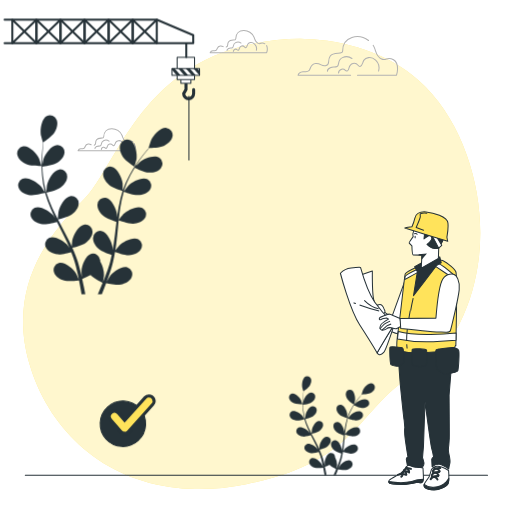
t = 0.00 s
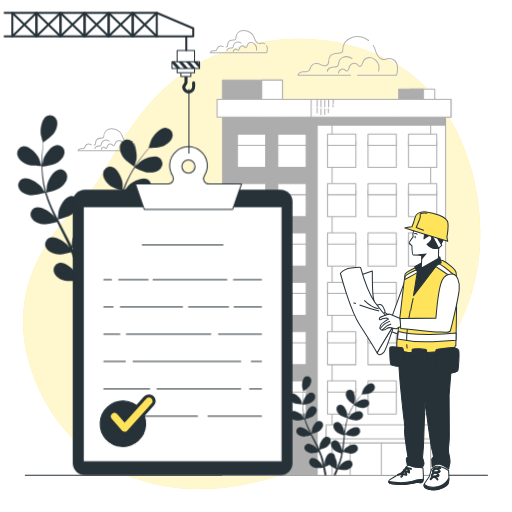
t = 1.00 s
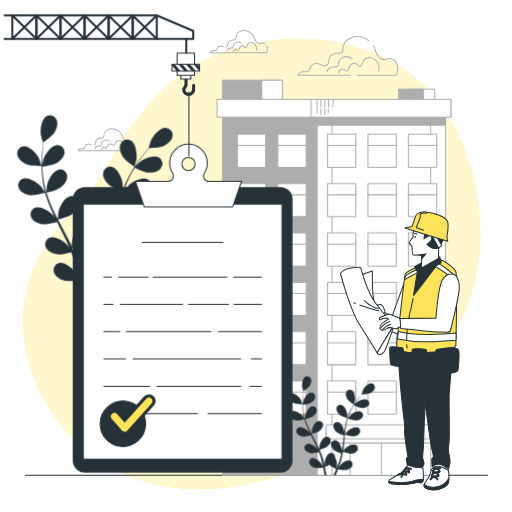
t = 1.19 s
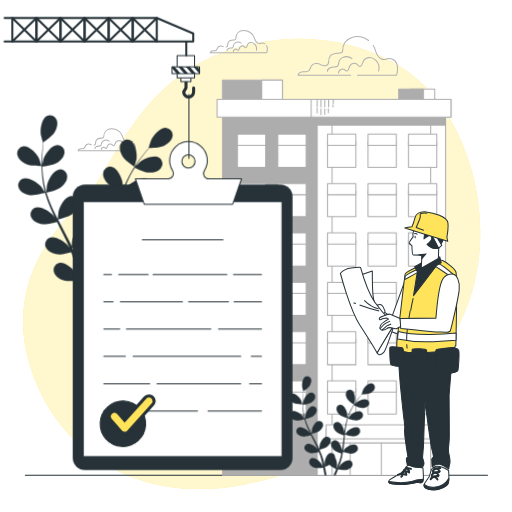
t = 1.38 s
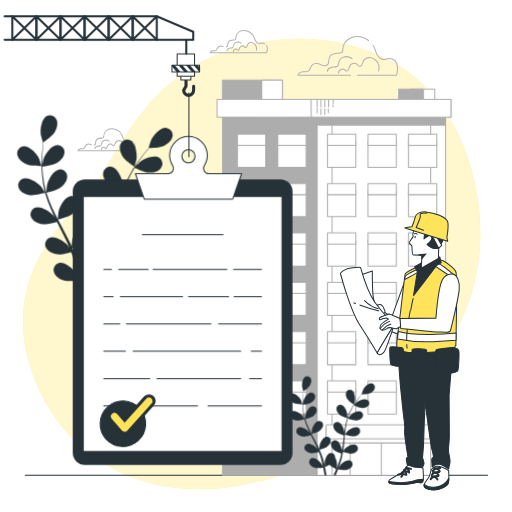
t = 1.75 s
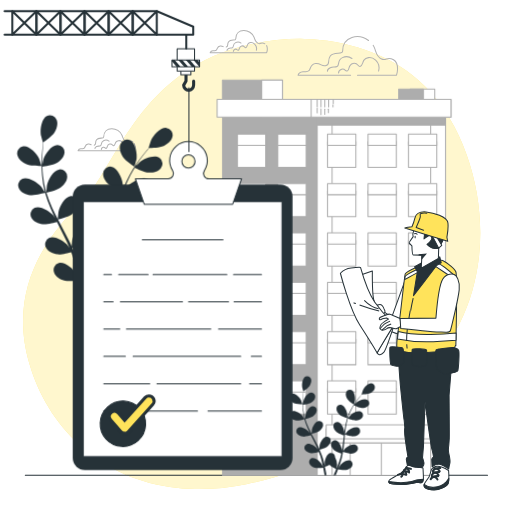
t = 2.13 s

The animated SVG that drew these frames (rendered in a browser with its animation timeline set to each time). Animation: 3 CSS @keyframes rules; one cycle of 2.50 s, repeats indefinitely.

<svg class="animated" id="freepik_stories-building-permit" xmlns="http://www.w3.org/2000/svg" viewBox="0 0 500 500" version="1.1" xmlns:xlink="http://www.w3.org/1999/xlink" xmlns:svgjs="http://svgjs.com/svgjs"><style>svg#freepik_stories-building-permit:not(.animated) .animable {
  opacity: 0;
}

svg#freepik_stories-building-permit.animated #freepik--Building--inject-29 {
  animation: 1s cubic-bezier(.36, -.01, .5, 1.38) forwards slideRight;
}

svg#freepik_stories-building-permit.animated #freepik--Clipboard--inject-29 {
  animation: 1s cubic-bezier(.36, -.01, .5, 1.38) forwards slideDown, 1.5s linear 1s infinite floating;
}

svg#freepik_stories-building-permit.animated #freepik--Crane--inject-29 {
  animation: 1.5s linear infinite floating;
}

@keyframes slideRight {
  0% {
    opacity: 0;
    transform: translateX(30px);
  }

  100% {
    opacity: 1;
    transform: translateX(0);
  }
}

@keyframes slideDown {
  0% {
    opacity: 0;
    transform: translateY(-30px);
  }

  100% {
    opacity: 1;
    transform: translateY(0);
  }
}

@keyframes floating {
  0% {
    opacity: 1;
    transform: translateY(0);
  }

  50% {
    transform: translateY(-10px);
  }

  100% {
    opacity: 1;
    transform: translateY(0);
  }
}

</style><g id="freepik--background-simple--inject-29" class="animable" style="transform-origin: 245.758px 257.766px"><path d="M467.6,251.91c-4.93,41.8-24,90.41-62.14,112.73-57.59,33.75-52.77,85.64-165.19,108.2a231.26,231.26,0,0,1-49.84,4.71,194.66,194.66,0,0,1-24.47-2C94.51,465.12,46.43,415.46,28.79,355.5,5.58,276.66,51.93,225,82.65,193.94s53.23-128,163.57-151A223.75,223.75,0,0,1,297.45,38c39.26,1,82.08,13.86,111.71,40.76q3.33,3,6.5,6.28C456.84,127.33,474.34,194.92,467.6,251.91Z" style="fill: #ffe35b; transform-origin: 245.758px 257.766px" id="ela221cubwkut" class="animable"></path><g id="elglmt97mi38v"><path d="M467.6,251.91c-4.93,41.8-24,90.41-62.14,112.73-57.59,33.75-52.77,85.64-165.19,108.2a231.26,231.26,0,0,1-49.84,4.71,194.66,194.66,0,0,1-24.47-2C94.51,465.12,46.43,415.46,28.79,355.5,5.58,276.66,51.93,225,82.65,193.94s53.23-128,163.57-151A223.75,223.75,0,0,1,297.45,38c39.26,1,82.08,13.86,111.71,40.76q3.33,3,6.5,6.28C456.84,127.33,474.34,194.92,467.6,251.91Z" style="fill: #fff; opacity: .7; transform-origin: 245.758px 257.766px" class="animable" id="elegtlef488f"></path></g></g><g id="freepik--Floor--inject-29" class="animable" style="transform-origin: 250.41px 464.1px"><line x1="24.72" y1="464.1" x2="476.1" y2="464.1" style="fill: none; stroke: #263238; stroke-linecap: round; stroke-linejoin: round; transform-origin: 250.41px 464.1px" id="el86dybnozua6" class="animable"></line></g><g id="freepik--Clouds--inject-29" class="animable" style="transform-origin: 232.235px 88.5335px"><path d="M349.13,73.4h38.1s3.65-11-2.93-15-6.58,1.46-11.7-.74c-4.22-1.81-5-5.25-6.2-8.89-.13-.42-.27-.84-.42-1.25a16.59,16.59,0,0,0-1.58-3.25" style="fill: none; stroke: #b2b2b2; stroke-linecap: round; stroke-linejoin: round; transform-origin: 368.685px 58.835px" id="elzz95g7reqdc" class="animable"></path><path d="M359.92,39.54c-9.54-7-25.33-4.37-25.33,10.47,0,3.65-8.78,0-12.07,4.75s.37,7.68-4,9.14-4.75-2.19-10.24-1.83-4.75,5.48-6.58,6.95-1.82.73-5.84,1.09-4.76,3.29-4.76,3.29h51.3" style="fill: none; stroke: #b2b2b2; stroke-linecap: round; stroke-linejoin: round; transform-origin: 325.51px 54.6197px" id="elvdin2hqm8ar" class="animable"></path><path d="M369.73,69.4a10.74,10.74,0,0,0-2.9-10.68c-4.89-4.52-10-2-11.41,0s-1.45,5.8-3.8,6.16-1.81-4-6.88-2.9-3.08,6.16-5.43,7.24-2.35-2.89-5.61-1.63-3.08,3.62-3.08,3.62" style="fill: none; stroke: #b2b2b2; stroke-linecap: round; stroke-linejoin: round; transform-origin: 350.378px 63.6998px" id="elyx2inwkczu" class="animable"></path><path d="M343.72,57.1a9.17,9.17,0,0,0-9.27-.8c-5.24,2.42-2.82,7.46-5.24,8.67s-3.63-.21-6.65,1.21-2.83,3.42-2.83,3.42" style="fill: none; stroke: #b2b2b2; stroke-linecap: round; stroke-linejoin: round; transform-origin: 331.724px 62.5015px" id="elypuxinz225l" class="animable"></path><path d="M89,141.32a5.14,5.14,0,0,0-2.91-.62c-3.15.21-2.73,3.15-3.78,4s-1,.42-3.35.63a2.86,2.86,0,0,0-2.73,1.88h55.17s1.36-4.07-.08-6.87" style="fill: none; stroke: #b2b2b2; stroke-linecap: round; stroke-linejoin: round; transform-origin: 104.106px 143.775px" id="el17fnht6h43f" class="animable"></path><path d="M129.74,138.6c-3.77-2.3-3.77.84-6.71-.42-2.43-1-2.88-3-3.56-5.1l-.24-.72c-3.19-8.86-18-9.47-18,1.42,0,2.1-5,0-6.92,2.73s.21,4.4-2.31,5.24" style="fill: none; stroke: #b2b2b2; stroke-linecap: round; stroke-linejoin: round; transform-origin: 110.87px 133.705px" id="elm2jcvie4v8o" class="animable"></path><path d="M121.38,144.91a6.17,6.17,0,0,0-1.66-6.13c-2.81-2.6-5.72-1.14-6.55,0s-.83,3.32-2.18,3.53-1-2.28-3.95-1.66-1.76,3.53-3.12,4.16-1.35-1.67-3.22-.94S98.94,146,98.94,146" style="fill: none; stroke: #b2b2b2; stroke-linecap: round; stroke-linejoin: round; transform-origin: 110.276px 141.664px" id="elfl5b8ombj0l" class="animable"></path><path d="M106.46,137.85a5.26,5.26,0,0,0-5.32-.46c-3,1.39-1.62,4.28-3,5s-2.08-.11-3.82.7-1.62,2-1.62,2" style="fill: none; stroke: #b2b2b2; stroke-linecap: round; stroke-linejoin: round; transform-origin: 99.5791px 140.983px" id="elberlctw6umr" class="animable"></path><path d="M218,45.52a5.08,5.08,0,0,0-2.9-.62c-3.15.21-2.73,3.15-3.78,4s-1.05.42-3.36.62a2.86,2.86,0,0,0-2.72,1.89h55.17s1.36-4.07-.08-6.87" style="fill: none; stroke: #b2b2b2; stroke-linecap: round; stroke-linejoin: round; transform-origin: 233.116px 47.975px" id="elg5anr9h3vuf" class="animable"></path><path d="M258.69,42.8c-3.77-2.31-3.77.84-6.71-.42-2.43-1-2.88-3-3.56-5.1l-.24-.72c-3.19-8.86-18-9.48-18,1.42,0,2.09-5,0-6.92,2.72s.21,4.41-2.31,5.25" style="fill: none; stroke: #b2b2b2; stroke-linecap: round; stroke-linejoin: round; transform-origin: 239.82px 37.9035px" id="elmvjlarjd77m" class="animable"></path><path d="M250.33,49.11A6.16,6.16,0,0,0,248.66,43c-2.8-2.6-5.71-1.15-6.54,0s-.83,3.32-2.18,3.53-1-2.29-3.95-1.66-1.77,3.53-3.12,4.15-1.35-1.66-3.22-.93-1.77,2.08-1.77,2.08" style="fill: none; stroke: #b2b2b2; stroke-linecap: round; stroke-linejoin: round; transform-origin: 239.219px 45.8573px" id="elyeo511609dj" class="animable"></path><path d="M235.4,42.05a5.26,5.26,0,0,0-5.32-.46c-3,1.38-1.62,4.28-3,5s-2.09-.12-3.82.69-1.62,2-1.62,2" style="fill: none; stroke: #b2b2b2; stroke-linecap: round; stroke-linejoin: round; transform-origin: 228.519px 45.1776px" id="elblmbumrdij" class="animable"></path></g><g id="freepik--Building--inject-29" class="animable" style="transform-origin: 326.2px 271.16px"><rect x="217.3" y="97.09" width="217.79" height="367.01" style="fill: #adadad; stroke: #adadad; stroke-linecap: round; stroke-linejoin: round; transform-origin: 326.195px 280.595px" id="elkwe8fqdik8r" class="animable"></rect><rect x="309.69" y="97.09" width="125.4" height="367.01" style="fill: #fff; stroke: #adadad; stroke-linecap: round; stroke-linejoin: round; transform-origin: 372.39px 280.595px" id="el2ojk34zykrh" class="animable"></rect><rect x="324.24" y="97.09" width="96.29" height="367.01" style="fill: #fff; stroke: #adadad; stroke-linecap: round; stroke-linejoin: round; transform-origin: 372.385px 280.595px" id="el4uxxg3otz89" class="animable"></rect><rect x="309.69" y="97.09" width="125.4" height="25.14" style="fill: #adadad; stroke: #adadad; stroke-linecap: round; stroke-linejoin: round; transform-origin: 372.39px 109.66px" id="eljx3wrjjbbc" class="animable"></rect><rect x="341.93" y="419" width="60.92" height="45.11" style="fill: #fff; stroke: #adadad; stroke-linecap: round; stroke-linejoin: round; transform-origin: 372.39px 441.555px" id="el45aa5k10wdm" class="animable"></rect><rect x="372.39" y="419" width="30.46" height="45.11" style="fill: #fff; stroke: #adadad; stroke-linecap: round; stroke-linejoin: round; transform-origin: 387.62px 441.555px" id="elaqbjgumzye5" class="animable"></rect><rect x="231.77" y="138.27" width="27.65" height="25.11" style="fill: #fff; stroke: #adadad; stroke-linecap: round; stroke-linejoin: round; transform-origin: 245.595px 150.825px" id="elmm6dht5vgp" class="animable"></rect><rect x="231.77" y="131.04" width="27.65" height="10.92" style="fill: #fff; stroke: #adadad; stroke-linecap: round; stroke-linejoin: round; transform-origin: 245.595px 136.5px" id="els9dacg2x9x" class="animable"></rect><rect x="271.29" y="138.27" width="27.65" height="25.11" style="fill: #fff; stroke: #adadad; stroke-linecap: round; stroke-linejoin: round; transform-origin: 285.115px 150.825px" id="elqx9k65w2m1o" class="animable"></rect><rect x="271.29" y="131.04" width="27.65" height="10.92" style="fill: #fff; stroke: #adadad; stroke-linecap: round; stroke-linejoin: round; transform-origin: 285.115px 136.5px" id="elt6fw7db4kza" class="animable"></rect><rect x="231.77" y="186.47" width="27.65" height="25.11" style="fill: #fff; stroke: #adadad; stroke-linecap: round; stroke-linejoin: round; transform-origin: 245.595px 199.025px" id="elhj7b99m5l9r" class="animable"></rect><rect x="231.77" y="179.24" width="27.65" height="10.92" style="fill: #fff; stroke: #adadad; stroke-linecap: round; stroke-linejoin: round; transform-origin: 245.595px 184.7px" id="el6pc83fcabm8" class="animable"></rect><rect x="271.29" y="186.47" width="27.65" height="25.11" style="fill: #fff; stroke: #adadad; stroke-linecap: round; stroke-linejoin: round; transform-origin: 285.115px 199.025px" id="elda88912e0h" class="animable"></rect><rect x="271.29" y="179.24" width="27.65" height="10.92" style="fill: #fff; stroke: #adadad; stroke-linecap: round; stroke-linejoin: round; transform-origin: 285.115px 184.7px" id="elc1ttd88tcm6" class="animable"></rect><rect x="231.77" y="234.67" width="27.65" height="25.11" style="fill: #fff; stroke: #adadad; stroke-linecap: round; stroke-linejoin: round; transform-origin: 245.595px 247.225px" id="elajrbr6rher" class="animable"></rect><rect x="231.77" y="227.44" width="27.65" height="10.92" style="fill: #fff; stroke: #adadad; stroke-linecap: round; stroke-linejoin: round; transform-origin: 245.595px 232.9px" id="el8beagsg5wc7" class="animable"></rect><rect x="271.29" y="234.67" width="27.65" height="25.11" style="fill: #fff; stroke: #adadad; stroke-linecap: round; stroke-linejoin: round; transform-origin: 285.115px 247.225px" id="elvmomykpd8q" class="animable"></rect><rect x="271.29" y="227.44" width="27.65" height="10.92" style="fill: #fff; stroke: #adadad; stroke-linecap: round; stroke-linejoin: round; transform-origin: 285.115px 232.9px" id="el64a0rw99c7w" class="animable"></rect><rect x="231.77" y="282.87" width="27.65" height="25.11" style="fill: #fff; stroke: #adadad; stroke-linecap: round; stroke-linejoin: round; transform-origin: 245.595px 295.425px" id="elmd9t5lrsb4" class="animable"></rect><rect x="231.77" y="275.63" width="27.65" height="10.92" style="fill: #fff; stroke: #adadad; stroke-linecap: round; stroke-linejoin: round; transform-origin: 245.595px 281.09px" id="elmypo8yd9eha" class="animable"></rect><rect x="271.29" y="282.87" width="27.65" height="25.11" style="fill: #fff; stroke: #adadad; stroke-linecap: round; stroke-linejoin: round; transform-origin: 285.115px 295.425px" id="eld81p4mil6if" class="animable"></rect><rect x="271.29" y="275.63" width="27.65" height="10.92" style="fill: #fff; stroke: #adadad; stroke-linecap: round; stroke-linejoin: round; transform-origin: 285.115px 281.09px" id="elycovihd17xp" class="animable"></rect><rect x="231.77" y="331.07" width="27.65" height="25.11" style="fill: #fff; stroke: #adadad; stroke-linecap: round; stroke-linejoin: round; transform-origin: 245.595px 343.625px" id="elv6pke2dihu9" class="animable"></rect><rect x="231.77" y="323.83" width="27.65" height="10.92" style="fill: #fff; stroke: #adadad; stroke-linecap: round; stroke-linejoin: round; transform-origin: 245.595px 329.29px" id="elilwdjok0o4k" class="animable"></rect><rect x="271.29" y="331.07" width="27.65" height="25.11" style="fill: #fff; stroke: #adadad; stroke-linecap: round; stroke-linejoin: round; transform-origin: 285.115px 343.625px" id="elf671tux4cg5" class="animable"></rect><rect x="271.29" y="323.83" width="27.65" height="10.92" style="fill: #fff; stroke: #adadad; stroke-linecap: round; stroke-linejoin: round; transform-origin: 285.115px 329.29px" id="elq9pnubd9kx" class="animable"></rect><rect x="231.77" y="379.26" width="27.65" height="25.11" style="fill: #fff; stroke: #adadad; stroke-linecap: round; stroke-linejoin: round; transform-origin: 245.595px 391.815px" id="elxvuo49sgaml" class="animable"></rect><rect x="231.77" y="372.03" width="27.65" height="10.92" style="fill: #fff; stroke: #adadad; stroke-linecap: round; stroke-linejoin: round; transform-origin: 245.595px 377.49px" id="el5ut582ju4rc" class="animable"></rect><rect x="271.29" y="379.26" width="27.65" height="25.11" style="fill: #fff; stroke: #adadad; stroke-linecap: round; stroke-linejoin: round; transform-origin: 285.115px 391.815px" id="elpt1ri51js6c" class="animable"></rect><rect x="271.29" y="372.03" width="27.65" height="10.92" style="fill: #fff; stroke: #adadad; stroke-linecap: round; stroke-linejoin: round; transform-origin: 285.115px 377.49px" id="ely9zgu4u7ra" class="animable"></rect><rect x="319.81" y="138.27" width="27.65" height="25.11" style="fill: #fff; stroke: #adadad; stroke-linecap: round; stroke-linejoin: round; transform-origin: 333.635px 150.825px" id="elgr2kytiyjld" class="animable"></rect><rect x="319.81" y="131.04" width="27.65" height="10.92" style="fill: #fff; stroke: #adadad; stroke-linecap: round; stroke-linejoin: round; transform-origin: 333.635px 136.5px" id="el342bx82fov2" class="animable"></rect><rect x="359.34" y="138.27" width="27.65" height="25.11" style="fill: #fff; stroke: #adadad; stroke-linecap: round; stroke-linejoin: round; transform-origin: 373.165px 150.825px" id="elsjpqaj1k33d" class="animable"></rect><rect x="359.34" y="131.04" width="27.65" height="10.92" style="fill: #fff; stroke: #adadad; stroke-linecap: round; stroke-linejoin: round; transform-origin: 373.165px 136.5px" id="el5dizp24ium5" class="animable"></rect><rect x="398.86" y="138.27" width="27.65" height="25.11" style="fill: #fff; stroke: #adadad; stroke-linecap: round; stroke-linejoin: round; transform-origin: 412.685px 150.825px" id="el827vdxaryn7" class="animable"></rect><rect x="398.86" y="131.04" width="27.65" height="10.92" style="fill: #fff; stroke: #adadad; stroke-linecap: round; stroke-linejoin: round; transform-origin: 412.685px 136.5px" id="el3zcrqxotifi" class="animable"></rect><rect x="319.81" y="186.47" width="27.65" height="25.11" style="fill: #fff; stroke: #adadad; stroke-linecap: round; stroke-linejoin: round; transform-origin: 333.635px 199.025px" id="el3epbluj3py1" class="animable"></rect><rect x="319.81" y="179.24" width="27.65" height="10.92" style="fill: #fff; stroke: #adadad; stroke-linecap: round; stroke-linejoin: round; transform-origin: 333.635px 184.7px" id="elpudrb145kao" class="animable"></rect><rect x="359.34" y="186.47" width="27.65" height="25.11" style="fill: #fff; stroke: #adadad; stroke-linecap: round; stroke-linejoin: round; transform-origin: 373.165px 199.025px" id="els3jnabd8go" class="animable"></rect><rect x="359.34" y="179.24" width="27.65" height="10.92" style="fill: #fff; stroke: #adadad; stroke-linecap: round; stroke-linejoin: round; transform-origin: 373.165px 184.7px" id="elkeemvmv85bl" class="animable"></rect><rect x="398.86" y="186.47" width="27.65" height="25.11" style="fill: #fff; stroke: #adadad; stroke-linecap: round; stroke-linejoin: round; transform-origin: 412.685px 199.025px" id="el53udti1zmtr" class="animable"></rect><rect x="398.86" y="179.24" width="27.65" height="10.92" style="fill: #fff; stroke: #adadad; stroke-linecap: round; stroke-linejoin: round; transform-origin: 412.685px 184.7px" id="elhw1pzblsbq8" class="animable"></rect><rect x="319.81" y="234.67" width="27.65" height="25.11" style="fill: #fff; stroke: #adadad; stroke-linecap: round; stroke-linejoin: round; transform-origin: 333.635px 247.225px" id="elfx46ruhhzu7" class="animable"></rect><rect x="319.81" y="227.44" width="27.65" height="10.92" style="fill: #fff; stroke: #adadad; stroke-linecap: round; stroke-linejoin: round; transform-origin: 333.635px 232.9px" id="elup47cgycswq" class="animable"></rect><rect x="359.34" y="234.67" width="27.65" height="25.11" style="fill: #fff; stroke: #adadad; stroke-linecap: round; stroke-linejoin: round; transform-origin: 373.165px 247.225px" id="el5gw9bhpiak9" class="animable"></rect><rect x="359.34" y="227.44" width="27.65" height="10.92" style="fill: #fff; stroke: #adadad; stroke-linecap: round; stroke-linejoin: round; transform-origin: 373.165px 232.9px" id="elsv6rndvy95l" class="animable"></rect><rect x="398.86" y="234.67" width="27.65" height="25.11" style="fill: #fff; stroke: #adadad; stroke-linecap: round; stroke-linejoin: round; transform-origin: 412.685px 247.225px" id="elt9lyxsmswwn" class="animable"></rect><rect x="398.86" y="227.44" width="27.65" height="10.92" style="fill: #fff; stroke: #adadad; stroke-linecap: round; stroke-linejoin: round; transform-origin: 412.685px 232.9px" id="el1xto2rm3f7n" class="animable"></rect><rect x="319.81" y="282.87" width="27.65" height="25.11" style="fill: #fff; stroke: #adadad; stroke-linecap: round; stroke-linejoin: round; transform-origin: 333.635px 295.425px" id="eligx5095cj9" class="animable"></rect><rect x="319.81" y="275.63" width="27.65" height="10.92" style="fill: #fff; stroke: #adadad; stroke-linecap: round; stroke-linejoin: round; transform-origin: 333.635px 281.09px" id="el9ylhizvfnu6" class="animable"></rect><rect x="359.34" y="282.87" width="27.65" height="25.11" style="fill: #fff; stroke: #adadad; stroke-linecap: round; stroke-linejoin: round; transform-origin: 373.165px 295.425px" id="elhoz184l7omg" class="animable"></rect><rect x="359.34" y="275.63" width="27.65" height="10.92" style="fill: #fff; stroke: #adadad; stroke-linecap: round; stroke-linejoin: round; transform-origin: 373.165px 281.09px" id="el8le3ng86w4c" class="animable"></rect><rect x="398.86" y="282.87" width="27.65" height="25.11" style="fill: #fff; stroke: #adadad; stroke-linecap: round; stroke-linejoin: round; transform-origin: 412.685px 295.425px" id="el486bposgqjj" class="animable"></rect><rect x="398.86" y="275.63" width="27.65" height="10.92" style="fill: #fff; stroke: #adadad; stroke-linecap: round; stroke-linejoin: round; transform-origin: 412.685px 281.09px" id="elherq1c12gwf" class="animable"></rect><rect x="319.81" y="331.07" width="27.65" height="25.11" style="fill: #fff; stroke: #adadad; stroke-linecap: round; stroke-linejoin: round; transform-origin: 333.635px 343.625px" id="eleyk018bg62r" class="animable"></rect><rect x="319.81" y="323.83" width="27.65" height="10.92" style="fill: #fff; stroke: #adadad; stroke-linecap: round; stroke-linejoin: round; transform-origin: 333.635px 329.29px" id="elvqvgyjiphcp" class="animable"></rect><rect x="359.34" y="331.07" width="27.65" height="25.11" style="fill: #fff; stroke: #adadad; stroke-linecap: round; stroke-linejoin: round; transform-origin: 373.165px 343.625px" id="el4pd63lz230e" class="animable"></rect><rect x="359.34" y="323.83" width="27.65" height="10.92" style="fill: #fff; stroke: #adadad; stroke-linecap: round; stroke-linejoin: round; transform-origin: 373.165px 329.29px" id="elnvpzrg5en9h" class="animable"></rect><rect x="398.86" y="331.07" width="27.65" height="25.11" style="fill: #fff; stroke: #adadad; stroke-linecap: round; stroke-linejoin: round; transform-origin: 412.685px 343.625px" id="elec1yx0pracl" class="animable"></rect><rect x="398.86" y="323.83" width="27.65" height="10.92" style="fill: #fff; stroke: #adadad; stroke-linecap: round; stroke-linejoin: round; transform-origin: 412.685px 329.29px" id="ele9wqj0ydyu8" class="animable"></rect><rect x="319.81" y="379.26" width="27.65" height="25.11" style="fill: #fff; stroke: #adadad; stroke-linecap: round; stroke-linejoin: round; transform-origin: 333.635px 391.815px" id="elmsrvh4qhqlo" class="animable"></rect><rect x="319.81" y="372.03" width="27.65" height="10.92" style="fill: #fff; stroke: #adadad; stroke-linecap: round; stroke-linejoin: round; transform-origin: 333.635px 377.49px" id="elen1bis6k2ra" class="animable"></rect><rect x="359.34" y="379.26" width="27.65" height="25.11" style="fill: #fff; stroke: #adadad; stroke-linecap: round; stroke-linejoin: round; transform-origin: 373.165px 391.815px" id="eld1v2j311jof" class="animable"></rect><rect x="359.34" y="372.03" width="27.65" height="10.92" style="fill: #fff; stroke: #adadad; stroke-linecap: round; stroke-linejoin: round; transform-origin: 373.165px 377.49px" id="elci5coguisa5" class="animable"></rect><rect x="398.86" y="379.26" width="27.65" height="25.11" style="fill: #fff; stroke: #adadad; stroke-linecap: round; stroke-linejoin: round; transform-origin: 412.685px 391.815px" id="ellj41bqu8dld" class="animable"></rect><rect x="398.86" y="372.03" width="27.65" height="10.92" style="fill: #fff; stroke: #adadad; stroke-linecap: round; stroke-linejoin: round; transform-origin: 412.685px 377.49px" id="eldnqmprex4uf" class="animable"></rect><rect x="318.46" y="418.93" width="107.7" height="13.66" style="fill: #fff; stroke: #adadad; stroke-linecap: round; stroke-linejoin: round; transform-origin: 372.31px 425.76px" id="elickqh7qi78f" class="animable"></rect><rect x="318.46" y="414.98" width="107.7" height="13.66" style="fill: #fff; stroke: #adadad; stroke-linecap: round; stroke-linejoin: round; transform-origin: 372.31px 421.81px" id="elnkdlr2cfb2b" class="animable"></rect><rect x="217.18" y="78.21" width="58.67" height="36.17" style="fill: #adadad; stroke: #adadad; stroke-linecap: round; stroke-linejoin: round; transform-origin: 246.515px 96.295px" id="el1k6md1kisc2" class="animable"></rect><rect x="255.55" y="78.21" width="20.3" height="36.17" style="fill: #fff; stroke: #adadad; stroke-linecap: round; stroke-linejoin: round; transform-origin: 265.7px 96.295px" id="elfolbfkv1h6t" class="animable"></rect><rect x="400.44" y="87.05" width="24.11" height="27.33" style="fill: #fff; stroke: #adadad; stroke-linecap: round; stroke-linejoin: round; transform-origin: 412.495px 100.715px" id="elhmdahudeqo" class="animable"></rect><rect x="389.29" y="87.05" width="24.11" height="27.33" style="fill: #adadad; stroke: #adadad; stroke-linecap: round; stroke-linejoin: round; transform-origin: 401.345px 100.715px" id="elgu0mb8681bk" class="animable"></rect><rect x="212" y="97.09" width="228.4" height="17.29" style="fill: #fff; stroke: #adadad; stroke-linecap: round; stroke-linejoin: round; transform-origin: 326.2px 105.735px" id="elhfd6xebhv8c" class="animable"></rect><rect x="303.81" y="97.09" width="136.58" height="17.29" style="fill: #fff; stroke: #adadad; stroke-linecap: round; stroke-linejoin: round; transform-origin: 372.1px 105.735px" id="elasrmiti3azb" class="animable"></rect><line x1="309.69" y1="97.09" x2="309.69" y2="104.35" style="fill: #fff; stroke: #adadad; stroke-linecap: round; stroke-linejoin: round; transform-origin: 309.69px 100.72px" id="el5102siugqqt" class="animable"></line><line x1="313.42" y1="97.09" x2="313.42" y2="104.35" style="fill: #fff; stroke: #adadad; stroke-linecap: round; stroke-linejoin: round; transform-origin: 313.42px 100.72px" id="eljms2hy4h2mq" class="animable"></line><line x1="313.42" y1="106.31" x2="313.42" y2="111.85" style="fill: #fff; stroke: #adadad; stroke-linecap: round; stroke-linejoin: round; transform-origin: 313.42px 109.08px" id="elmg7pu0e2sfo" class="animable"></line><line x1="317.16" y1="97.09" x2="317.16" y2="104.35" style="fill: #fff; stroke: #adadad; stroke-linecap: round; stroke-linejoin: round; transform-origin: 317.16px 100.72px" id="elkp0npx1dj8p" class="animable"></line><line x1="317.16" y1="106.62" x2="317.16" y2="111.76" style="fill: #fff; stroke: #adadad; stroke-linecap: round; stroke-linejoin: round; transform-origin: 317.16px 109.19px" id="elffxcw15yx94" class="animable"></line><line x1="320.65" y1="106.62" x2="320.65" y2="109.86" style="fill: #fff; stroke: #adadad; stroke-linecap: round; stroke-linejoin: round; transform-origin: 320.65px 108.24px" id="elydzz0yr1gt8" class="animable"></line><line x1="320.9" y1="97.09" x2="320.9" y2="104.35" style="fill: #fff; stroke: #adadad; stroke-linecap: round; stroke-linejoin: round; transform-origin: 320.9px 100.72px" id="elqyh6055irj" class="animable"></line><line x1="325.13" y1="102.51" x2="325.13" y2="104.35" style="fill: #fff; stroke: #adadad; stroke-linecap: round; stroke-linejoin: round; transform-origin: 325.13px 103.43px" id="el0w6m3r72uyn" class="animable"></line><line x1="325.38" y1="97.09" x2="325.38" y2="101.22" style="fill: #fff; stroke: #adadad; stroke-linecap: round; stroke-linejoin: round; transform-origin: 325.38px 99.155px" id="el6yxr3xjbyxf" class="animable"></line><line x1="309.69" y1="105.81" x2="309.69" y2="110.11" style="fill: #fff; stroke: #adadad; stroke-linecap: round; stroke-linejoin: round; transform-origin: 309.69px 107.96px" id="elhj9tt3zgds4" class="animable"></line></g><g id="freepik--Plants--inject-29" class="animable" style="transform-origin: 191.406px 288.316px"><path d="M25.83,160.35c4.26,1.86,14.69,1.62,14.7,1.62s-2.24-6.83-2.44-7.24c-2.29-4.79-9.53-12.69-15.41-11.9A7,7,0,0,0,17,151.65C18,155.73,22.2,158.76,25.83,160.35Z" style="fill: #263238; transform-origin: 28.6336px 152.378px" id="elb9iuzla9ufc" class="animable"></path><path d="M29.43,190.56c4.42.64,13.73-2.06,14.47-2.28a125.43,125.43,0,0,0,5.64,15.63c1.28,3,2.67,5.91,4.09,8.84-.85-1.24-1.62-2.35-1.74-2.49-3.47-4-12.54-9.73-18-7.4a7,7,0,0,0-3.12,10c2,3.67,6.86,5.49,10.78,6.06s12-1.56,14.07-2.15c.56,1.12,1.1,2.24,1.66,3.36,2.7,5.37,5.41,10.71,7.91,16,.88,1.88,1.68,3.76,2.49,5.64-.75-1.11-1.4-2-1.51-2.16-3.47-4-12.54-9.73-18-7.4a7,7,0,0,0-3.12,10c2,3.67,6.86,5.49,10.78,6.06S67,246.92,69.5,246.23c.77,2,1.54,3.9,2.2,5.82.42,1.32.91,2.57,1.26,3.92l1.1,4c.61,2.54,1.26,5.16,1.79,7.65.38,1.73.71,3.38,1.05,5.05-.85-1.88-2.61-5.52-2.79-5.8-2.82-4.5-10.92-11.52-16.68-10.05a7,7,0,0,0-4.59,9.4c1.44,3.94,5.95,6.47,9.74,7.63,4.17,1.28,13.41.11,14.56,0,.56,2.76,1.07,5.45,1.51,8,.33,1.88.64,3.69.91,5.43h3.7c-.35-1.94-.73-4-1.15-6.08-.55-2.81-1.19-5.79-1.89-8.85a76.79,76.79,0,0,0,8.13-3.82c3,3.29,10.84,7.14,11.84,7.63-1.06,2.61-2.11,5.14-3.15,7.51-.54,1.25-1.07,2.44-1.6,3.61h3.91c.31-.74.62-1.47.93-2.24,1.09-2.65,2.2-5.49,3.32-8.43,1.11.24,10.26,2.09,14.52,1.13,3.87-.87,8.55-3.06,10.28-6.88a7,7,0,0,0-3.88-9.72c-5.63-1.89-14.23,4.5-17.38,8.77-.19.26-1.9,3.21-3,5.1.45-1.2.9-2.36,1.34-3.61.9-2.45,1.73-4.92,2.62-7.57.39-1.3.79-2.61,1.18-3.94s.7-2.73,1.06-4.11c.77-3.22,1.39-6.52,1.94-9.85,2.14.78,9.81,3.45,13.78,3.17s8.91-1.73,11.2-5.25A7,7,0,0,0,135,233.57c-5.28-2.73-14.75,2.3-18.51,6-.23.23-2.63,3.22-3.92,4.89.32-2,.64-4,.9-6.05.73-5.89,1.28-11.88,1.87-17.85.17-1.83.37-3.65.57-5.47.76.29,9.8,3.65,14.25,3.34,3.95-.28,8.91-1.73,11.2-5.25A7,7,0,0,0,139,203c-5.28-2.72-14.75,2.3-18.51,6-.29.28-3.73,4.59-4.55,5.73.42-4,.88-8,1.5-11.94a124.9,124.9,0,0,1,3.42-15.69c.36.14,9.78,3.69,14.34,3.37,3.95-.27,8.91-1.73,11.2-5.24A7,7,0,0,0,144,175.1c-5.28-2.72-14.74,2.3-18.51,6-.29.3-4,4.93-4.6,5.82.08-.3.14-.62.23-.91a91.52,91.52,0,0,1,6.22-14.85c1.35-2.65,2.79-5.1,4.25-7.45,1.68.84,9.44,4.6,13.57,4.77,4,.16,9.05-.74,11.71-4a7,7,0,0,0-1.23-10.4c-5-3.28-14.91.67-19.06,4-.23.18-2.32,2.27-3.82,3.8.67-1,1.35-2.15,2-3.14,2.49-3.75,5-7,7.24-9.9,1.29-1.63,2.48-3.08,3.62-4.42,2.09,0,10.49-.29,14.17-2s7.69-4.83,8.56-8.93a7,7,0,0,0-5.88-8.66c-5.91-.63-12.93,7.46-15.09,12.31-.19.42-2.35,7.31-2.24,7.31h.12c-1.12,1.27-2.3,2.65-3.56,4.17-2.31,2.84-4.9,6.07-7.47,9.78a123.53,123.53,0,0,0-7.75,12.34,90.87,90.87,0,0,0-6.62,14.9l-.06.19c0-1.74,0-6.61-.09-7-.68-5.27-5.09-15-10.94-16.11a7,7,0,0,0-8.11,6.61c-.34,4.18,2.69,8.37,5.65,11,3.33,3,12.58,5.86,13.32,6.08a125.24,125.24,0,0,0-3.91,16.15c-.57,3.18-1,6.4-1.47,9.63,0-1.51,0-2.85-.08-3-.68-5.26-5.09-15-10.94-16.11a7,7,0,0,0-8.1,6.61c-.35,4.19,2.68,8.37,5.64,11s10.84,5.3,12.92,6c-.15,1.24-.32,2.48-.47,3.73-.71,6-1.39,11.91-2.25,17.73-.29,2-.66,4.06-1,6.07,0-1.33-.05-2.46-.07-2.63-.68-5.26-5.09-15-10.93-16.11a7,7,0,0,0-8.12,6.61c-.34,4.18,2.69,8.37,5.65,11s10.08,5,12.55,5.84c-.44,2-.87,4.1-1.38,6.06-.38,1.34-.65,2.65-1.11,4s-.84,2.61-1.26,3.9c-.89,2.46-1.8,5-2.73,7.37-.63,1.65-1.27,3.22-1.91,4.79.33-2,.87-6,.88-6.38a27.34,27.34,0,0,0-3.66-13.28,9.09,9.09,0,0,0-.1-1.56,7,7,0,0,0-8.6-6c-5.74,1.53-9.38,11.61-9.65,16.91,0,.31.18,3.72.35,5.87-.29-1.25-.56-2.47-.87-3.75-.6-2.54-1.28-5-2-7.76-.4-1.3-.79-2.61-1.19-3.93s-.93-2.67-1.39-4c-1.14-3.1-2.44-6.2-3.82-9.28,2.22-.53,10.09-2.54,13.25-5s6.48-6.36,6.45-10.56a7,7,0,0,0-7.6-7.2c-5.91.64-11,10.05-12.11,15.25-.06.33-.41,4.14-.56,6.24-.85-1.85-1.68-3.7-2.6-5.54-2.64-5.32-5.47-10.62-8.28-15.92-.86-1.62-1.7-3.25-2.55-4.87.8-.18,10.2-2.37,13.73-5.08,3.15-2.41,6.48-6.36,6.45-10.55a7,7,0,0,0-7.59-7.2c-5.91.64-11,10-12.11,15.25-.08.39-.57,5.88-.63,7.28-1.86-3.58-3.68-7.17-5.34-10.78a124.49,124.49,0,0,1-5.8-15c.37-.08,10.19-2.31,13.82-5.09,3.14-2.41,6.48-6.36,6.45-10.56a7,7,0,0,0-7.6-7.2c-5.9.65-11,10.06-12.1,15.25-.09.41-.62,6.32-.64,7.4-.09-.3-.22-.6-.3-.89a90.23,90.23,0,0,1-3-15.82c-.33-2.95-.48-5.79-.57-8.56,1.87-.22,10.42-1.36,13.95-3.5s7.14-5.61,7.57-9.79a7,7,0,0,0-6.75-8c-6,0-12.08,8.78-13.71,13.83-.09.28-.69,3.17-1.09,5.28,0-1.25-.07-2.54-.06-3.74,0-4.49.29-8.6.57-12.25.18-2.07.38-3.93.59-5.68,1.72-1.18,8.59-6,10.7-9.5s3.75-8.27,2.21-12.17a7,7,0,0,0-9.68-4C40.36,116,39,126.63,39.85,131.86c.08.45,2.07,7.39,2.16,7.33l.1-.07c-.23,1.68-.46,3.48-.67,5.45-.36,3.64-.74,7.76-.84,12.27A123.27,123.27,0,0,0,41,171.41a90.94,90.94,0,0,0,2.7,16.08c0,.06,0,.12.06.19-.94-1.47-3.69-5.49-3.94-5.78-3.47-4-12.54-9.72-18-7.4a7,7,0,0,0-3.11,10C20.67,188.17,25.51,190,29.43,190.56Z" style="fill: #263238; transform-origin: 93.1327px 199.896px" id="elt1lyrw22cx" class="animable"></path><path d="M131.33,162.64c.09.06,1.89-6.93,2-7.39.73-5.25-.95-15.84-6.3-18.42a7,7,0,0,0-9.57,4.24c-1.43,3.94.39,8.77,2.54,12.1C122.49,157.08,131.32,162.63,131.33,162.64Z" style="fill: #263238; transform-origin: 125.221px 149.42px" id="ellfvgh3yrhln" class="animable"></path><path d="M287.18,393.86c2.36,1,8.13.9,8.14.9s-1.24-3.78-1.35-4c-1.27-2.65-5.28-7-8.54-6.59a3.89,3.89,0,0,0-3.12,4.88C282.85,391.3,285.17,393,287.18,393.86Z" style="fill: #263238; transform-origin: 288.744px 389.453px" id="elq8dzmh6z8c" class="animable"></path><path d="M289.17,410.59c2.45.35,7.61-1.14,8-1.26a69.17,69.17,0,0,0,3.12,8.65c.71,1.64,1.48,3.27,2.26,4.9-.47-.69-.89-1.3-1-1.38-1.92-2.22-6.94-5.39-10-4.1a3.89,3.89,0,0,0-1.73,5.53c1.12,2,3.8,3,6,3.36s6.62-.87,7.79-1.19l.92,1.86c1.49,3,3,5.93,4.38,8.88.49,1,.93,2.08,1.38,3.12-.42-.61-.78-1.13-.84-1.2-1.92-2.22-6.94-5.38-10-4.1a3.9,3.9,0,0,0-1.73,5.53c1.12,2,3.8,3.05,6,3.36s6.2-.75,7.58-1.13c.43,1.08.86,2.16,1.22,3.22.23.73.51,1.42.7,2.17s.41,1.47.61,2.19c.34,1.41.69,2.85,1,4.23.21,1,.39,1.88.58,2.8-.47-1-1.44-3-1.54-3.21-1.57-2.49-6.05-6.38-9.24-5.57a3.9,3.9,0,0,0-2.54,5.21c.79,2.18,3.29,3.59,5.39,4.23,2.31.7,7.43.06,8.06,0,.31,1.53.59,3,.84,4.43.18,1.05.35,2.05.51,3h2c-.19-1.07-.4-2.19-.63-3.37-.31-1.55-.67-3.2-1.05-4.9a39.44,39.44,0,0,0,4.5-2.12c1.69,1.83,6,4,6.56,4.23-.59,1.45-1.17,2.85-1.75,4.16l-.88,2h2.16c.18-.41.35-.81.52-1.24.6-1.47,1.22-3,1.83-4.67.62.13,5.69,1.16,8.05.63,2.14-.49,4.73-1.7,5.69-3.81a3.9,3.9,0,0,0-2.15-5.39c-3.12-1-7.88,2.5-9.62,4.86-.11.14-1,1.78-1.64,2.82.25-.66.5-1.3.75-2,.5-1.36.95-2.73,1.45-4.2.21-.72.43-1.44.65-2.18s.39-1.51.59-2.28c.42-1.78.76-3.6,1.07-5.45,1.19.43,5.43,1.91,7.63,1.76s4.94-1,6.21-2.91a3.89,3.89,0,0,0-1.31-5.64c-2.93-1.51-8.17,1.27-10.25,3.34-.13.13-1.46,1.79-2.17,2.71.17-1.11.35-2.22.49-3.35.41-3.26.72-6.58,1-9.89.1-1,.21-2,.31-3,.43.16,5.43,2,7.9,1.85,2.19-.15,4.93-1,6.2-2.9a3.9,3.9,0,0,0-1.31-5.65c-2.92-1.5-8.17,1.28-10.25,3.35-.16.16-2.06,2.54-2.52,3.17.24-2.22.49-4.44.83-6.61a70,70,0,0,1,1.9-8.69c.19.08,5.41,2.05,7.94,1.87,2.19-.15,4.93-1,6.2-2.91a3.89,3.89,0,0,0-1.31-5.64c-2.92-1.51-8.17,1.27-10.25,3.34-.16.17-2.21,2.73-2.55,3.22.05-.16.08-.34.13-.5a49.69,49.69,0,0,1,3.44-8.22c.75-1.47,1.55-2.83,2.35-4.13.94.47,5.23,2.55,7.52,2.64s5-.41,6.48-2.2a3.89,3.89,0,0,0-.68-5.76c-2.74-1.82-8.25.37-10.55,2.2-.13.1-1.28,1.25-2.12,2.1.38-.58.75-1.19,1.12-1.74,1.37-2.07,2.76-3.88,4-5.48.71-.9,1.37-1.7,2-2.45,1.16,0,5.81-.16,7.85-1.11s4.26-2.68,4.74-4.95a3.89,3.89,0,0,0-3.26-4.79c-3.27-.36-7.16,4.13-8.35,6.81-.11.23-1.31,4.05-1.25,4.05h.07c-.62.7-1.27,1.46-2,2.31-1.28,1.57-2.71,3.36-4.14,5.41a68.91,68.91,0,0,0-4.29,6.83,51.34,51.34,0,0,0-3.67,8.25.35.35,0,0,1,0,.11c0-1,0-3.66,0-3.87-.38-2.91-2.82-8.32-6.05-8.92a3.9,3.9,0,0,0-4.5,3.66c-.19,2.32,1.49,4.64,3.13,6.1,1.85,1.65,7,3.24,7.38,3.37a70.29,70.29,0,0,0-2.17,8.94c-.31,1.76-.57,3.54-.81,5.33,0-.83,0-1.58,0-1.68-.38-2.91-2.82-8.32-6.06-8.92a3.89,3.89,0,0,0-4.49,3.66c-.19,2.32,1.49,4.63,3.12,6.1s6,2.93,7.16,3.3c-.09.69-.18,1.37-.26,2.06-.39,3.3-.77,6.6-1.25,9.82-.16,1.14-.37,2.25-.57,3.36,0-.74,0-1.36,0-1.45-.37-2.92-2.82-8.33-6-8.93a3.9,3.9,0,0,0-4.49,3.67c-.19,2.31,1.49,4.63,3.12,6.09s5.58,2.79,6.95,3.23c-.24,1.14-.48,2.28-.76,3.36-.21.74-.36,1.47-.62,2.2l-.69,2.16c-.5,1.36-1,2.77-1.52,4.08-.35.92-.7,1.78-1,2.66.18-1.13.48-3.35.48-3.54a15,15,0,0,0-2-7.35,4.91,4.91,0,0,0-.06-.86,3.89,3.89,0,0,0-4.76-3.31c-3.18.85-5.2,6.43-5.35,9.36,0,.18.11,2.07.2,3.26-.16-.69-.31-1.37-.48-2.08-.34-1.4-.71-2.8-1.11-4.3-.21-.72-.43-1.44-.66-2.17s-.51-1.48-.76-2.23c-.63-1.72-1.35-3.43-2.12-5.14,1.23-.29,5.59-1.4,7.34-2.75s3.58-3.52,3.57-5.84a3.9,3.9,0,0,0-4.21-4c-3.27.36-6.11,5.57-6.7,8.45,0,.18-.23,2.29-.32,3.45-.46-1-.93-2.05-1.43-3.07-1.46-2.94-3-5.88-4.59-8.81-.48-.9-.94-1.8-1.41-2.7.44-.1,5.64-1.31,7.6-2.81,1.74-1.34,3.59-3.53,3.58-5.85a3.89,3.89,0,0,0-4.21-4c-3.27.35-6.11,5.56-6.71,8.44,0,.22-.31,3.26-.35,4-1-2-2-4-2.95-6a66.84,66.84,0,0,1-3.21-8.3c.2-.05,5.64-1.28,7.65-2.82,1.74-1.34,3.59-3.52,3.57-5.85a3.89,3.89,0,0,0-4.21-4c-3.27.35-6.11,5.56-6.7,8.44,0,.23-.34,3.5-.35,4.1-.05-.17-.12-.33-.17-.5a49.75,49.75,0,0,1-1.67-8.76c-.18-1.63-.26-3.2-.31-4.73,1-.13,5.77-.76,7.73-1.95s3.95-3.1,4.19-5.41a3.9,3.9,0,0,0-3.74-4.43c-3.3,0-6.69,4.86-7.6,7.66-.05.15-.38,1.75-.6,2.92,0-.69,0-1.4,0-2.07,0-2.49.16-4.76.32-6.78.09-1.15.21-2.18.32-3.15.95-.65,4.76-3.34,5.93-5.26s2.08-4.58,1.22-6.74a3.89,3.89,0,0,0-5.36-2.2c-2.92,1.51-3.69,7.39-3.21,10.29.05.25,1.15,4.09,1.2,4.06l.06,0c-.13.93-.26,1.93-.38,3-.2,2-.4,4.3-.46,6.8a67.39,67.39,0,0,0,.19,8.06,51,51,0,0,0,1.49,8.91l0,.1c-.52-.81-2-3-2.18-3.19-1.92-2.23-6.94-5.39-10-4.1a3.9,3.9,0,0,0-1.73,5.53C284.32,409.26,287,410.27,289.17,410.59Z" style="fill: #263238; transform-origin: 324.4px 415.721px" id="el7rgap8f89y7" class="animable"></path><path d="M345.6,395.13s1-3.84,1.09-4.09c.4-2.91-.53-8.78-3.49-10.21a3.9,3.9,0,0,0-5.3,2.35c-.79,2.18.21,4.86,1.41,6.7C340.71,392.05,345.6,395.12,345.6,395.13Z" style="fill: #263238; transform-origin: 342.198px 387.81px" id="eltc1xxq4mog" class="animable"></path></g><g id="freepik--Clipboard--inject-29" class="animable" style="transform-origin: 178.345px 303.7px"><rect x="71.05" y="185.26" width="214.59" height="278.84" rx="11.79" style="fill: #263238; transform-origin: 178.345px 324.68px" id="el0p6k6qlgd6wl" class="animable"></rect><rect x="81.32" y="201.75" width="194.05" height="249.12" style="fill: #fff; stroke: #263238; stroke-linecap: round; stroke-linejoin: round; transform-origin: 178.345px 326.31px" id="elycgqln7m77n" class="animable"></rect><line x1="138.94" y1="239.06" x2="217.75" y2="239.06" style="fill: none; stroke: #263238; stroke-linecap: round; stroke-linejoin: round; transform-origin: 178.345px 239.06px" id="elvqsgnvgx1t" class="animable"></line><line x1="228.03" y1="273.01" x2="255.34" y2="273.01" style="fill: none; stroke: #263238; stroke-linecap: round; stroke-linejoin: round; transform-origin: 241.685px 273.01px" id="el3rs4vyhhfjx" class="animable"></line><line x1="149.46" y1="273.01" x2="221.53" y2="273.01" style="fill: none; stroke: #263238; stroke-linecap: round; stroke-linejoin: round; transform-origin: 185.495px 273.01px" id="el78ehzsu3feu" class="animable"></line><line x1="115.87" y1="273.01" x2="144.59" y2="273.01" style="fill: none; stroke: #263238; stroke-linecap: round; stroke-linejoin: round; transform-origin: 130.23px 273.01px" id="elzw7af02xay" class="animable"></line><line x1="101.35" y1="273.01" x2="108.83" y2="273.01" style="fill: none; stroke: #263238; stroke-linecap: round; stroke-linejoin: round; transform-origin: 105.09px 273.01px" id="eloc6p9qthmx" class="animable"></line><line x1="228.57" y1="299.68" x2="255.34" y2="299.68" style="fill: none; stroke: #263238; stroke-linecap: round; stroke-linejoin: round; transform-origin: 241.955px 299.68px" id="el30glprht8g7" class="animable"></line><line x1="184.14" y1="299.68" x2="223.16" y2="299.68" style="fill: none; stroke: #263238; stroke-linecap: round; stroke-linejoin: round; transform-origin: 203.65px 299.68px" id="elvuadmrr1oq8" class="animable"></line><line x1="117.5" y1="299.68" x2="178.18" y2="299.68" style="fill: none; stroke: #263238; stroke-linecap: round; stroke-linejoin: round; transform-origin: 147.84px 299.68px" id="el7dtgwnwiz6p" class="animable"></line><line x1="101.35" y1="299.68" x2="110.45" y2="299.68" style="fill: none; stroke: #263238; stroke-linecap: round; stroke-linejoin: round; transform-origin: 105.9px 299.68px" id="elckuxgw6j9km" class="animable"></line><line x1="213.4" y1="326.36" x2="255.34" y2="326.36" style="fill: none; stroke: #263238; stroke-linecap: round; stroke-linejoin: round; transform-origin: 234.37px 326.36px" id="elrrl3usjb0t" class="animable"></line><line x1="123.46" y1="326.36" x2="205.82" y2="326.36" style="fill: none; stroke: #263238; stroke-linecap: round; stroke-linejoin: round; transform-origin: 164.64px 326.36px" id="elo3vh1fhtslk" class="animable"></line><line x1="101.35" y1="326.36" x2="116.95" y2="326.36" style="fill: none; stroke: #263238; stroke-linecap: round; stroke-linejoin: round; transform-origin: 109.15px 326.36px" id="elux6wbqgib1" class="animable"></line><line x1="245.37" y1="353.03" x2="255.34" y2="353.03" style="fill: none; stroke: #263238; stroke-linecap: round; stroke-linejoin: round; transform-origin: 250.355px 353.03px" id="elvq4gzlfeyoh" class="animable"></line><line x1="129.96" y1="353.03" x2="235.08" y2="353.03" style="fill: none; stroke: #263238; stroke-linecap: round; stroke-linejoin: round; transform-origin: 182.52px 353.03px" id="ellss1uyumte" class="animable"></line><line x1="101.35" y1="353.03" x2="122.37" y2="353.03" style="fill: none; stroke: #263238; stroke-linecap: round; stroke-linejoin: round; transform-origin: 111.86px 353.03px" id="elr0j8xdq1oyj" class="animable"></line><line x1="243.75" y1="379.71" x2="255.34" y2="379.71" style="fill: none; stroke: #263238; stroke-linecap: round; stroke-linejoin: round; transform-origin: 249.545px 379.71px" id="el7ribnfcf36l" class="animable"></line><line x1="153.26" y1="379.71" x2="235.08" y2="379.71" style="fill: none; stroke: #263238; stroke-linecap: round; stroke-linejoin: round; transform-origin: 194.17px 379.71px" id="elbd6jue16h6u" class="animable"></line><line x1="101.35" y1="379.71" x2="146.21" y2="379.71" style="fill: none; stroke: #263238; stroke-linecap: round; stroke-linejoin: round; transform-origin: 123.78px 379.71px" id="elz7jt4xwcic9" class="animable"></line><line x1="203.11" y1="406.38" x2="255.34" y2="406.38" style="fill: none; stroke: #263238; stroke-linecap: round; stroke-linejoin: round; transform-origin: 229.225px 406.38px" id="elw0i03kjlgc" class="animable"></line><line x1="101.35" y1="406.38" x2="192.81" y2="406.38" style="fill: none; stroke: #263238; stroke-linecap: round; stroke-linejoin: round; transform-origin: 147.08px 406.38px" id="elpvkgfc8yy0k" class="animable"></line><path d="M203.9,179.63a5.24,5.24,0,0,1-4.28-8.19,18.39,18.39,0,1,0-31,.29,5.19,5.19,0,0,1-4.47,7.9h-32l8.64,24.82h86.41l8.64-24.82ZM184,169.06a6.44,6.44,0,1,1,6.43-6.43A6.43,6.43,0,0,1,184,169.06Z" style="fill: #fff; stroke: #263238; stroke-linecap: round; stroke-linejoin: round; transform-origin: 183.995px 173.875px" id="el3glvzuavs2j" class="animable"></path></g><g id="freepik--check-mark--inject-29" class="animable" style="transform-origin: 120.272px 413.82px"><g id="el3h6i4go28p3"><circle cx="119.99" cy="413.82" r="22.22" style="fill: #263238; stroke: #263238; stroke-linecap: round; stroke-linejoin: round; transform-origin: 119.99px 413.82px; transform: rotate(-42.24deg)" class="animable" id="elvp16egze9gk"></circle></g><path d="M121.58,423.14a5,5,0,0,1-3.75-1.74L108.08,410a5,5,0,1,1,7.57-6.49l6,7.06,20-22.32a5,5,0,1,1,7.42,6.67l-23.84,26.55a5,5,0,0,1-3.71,1.65Z" style="fill: #ffe35b; transform-origin: 128.602px 404.737px" id="eld0ecjku9ure" class="animable"></path><path d="M145.46,388.11a3.48,3.48,0,0,1,2.59,5.82l-23.84,26.55a3.47,3.47,0,0,1-2.59,1.16h0a3.45,3.45,0,0,1-2.61-1.22L109.21,409a3.49,3.49,0,1,1,5.3-4.54l7.17,8.36,21.18-23.59a3.47,3.47,0,0,1,2.6-1.16m0-3h0a6.53,6.53,0,0,0-4.83,2.15l-18.9,21.05-4.94-5.76a6.49,6.49,0,1,0-9.85,8.45l9.75,11.38a6.51,6.51,0,0,0,4.85,2.26h.08a6.46,6.46,0,0,0,4.82-2.15l23.85-26.55a6.5,6.5,0,0,0-4.83-10.83Z" style="fill: #263238; transform-origin: 128.62px 404.835px" id="eln65noqboxu" class="animable"></path></g><g id="freepik--Crane--inject-29" class="animable" style="transform-origin: 99.67px 87.735px"><line x1="184.48" y1="156.19" x2="184.48" y2="94.11" style="fill: none; stroke: #263238; stroke-linecap: round; stroke-linejoin: round; transform-origin: 184.48px 125.15px" id="elvs4aetdmia" class="animable"></line><path d="M181.64,81.68v5.79l-2.31,4a4.87,4.87,0,0,0,4.88,4.88h0a4.87,4.87,0,0,0,4.87-4.88v-4" style="fill: none; stroke: #263238; stroke-linecap: round; stroke-linejoin: round; stroke-width: 3px; transform-origin: 184.205px 89.015px" id="ely2gyplohc7p" class="animable"></path><g id="elda35am0atlr"><rect x="176.62" y="70.56" width="9.76" height="10.84" style="fill: #fff; stroke: #263238; stroke-linecap: round; stroke-linejoin: round; transform-origin: 181.5px 75.98px; transform: rotate(180deg)" class="animable" id="el12lepqotdzs"></rect></g><g id="elp46avrin1z"><rect x="173" y="56.02" width="16.98" height="21.77" style="fill: #fff; stroke: #263238; stroke-linecap: round; stroke-linejoin: round; transform-origin: 181.49px 66.905px; transform: rotate(180deg)" class="animable" id="elao6xbixchtd"></rect></g><g id="elpqdms8jwdnf"><rect x="167.94" y="66.95" width="26.92" height="6.68" style="fill: #fff; stroke: #263238; stroke-linecap: round; stroke-linejoin: round; transform-origin: 181.4px 70.29px; transform: rotate(180deg)" class="animable" id="el3az0s01tt74"></rect></g><polygon points="181.49 66.95 185.35 66.95 190.8 73.13 190.23 73.64 187.39 73.64 181.49 66.95" style="fill: #263238; transform-origin: 186.145px 70.295px" id="el1djjmn60ai1" class="animable"></polygon><polygon points="192.75 66.95 194.87 69.34 194.87 73.64 194.8 73.64 188.9 66.95 192.75 66.95" style="fill: #263238; transform-origin: 191.885px 70.295px" id="el5kq1isvq3o" class="animable"></polygon><polygon points="174.09 66.95 177.94 66.95 183.39 73.13 182.82 73.64 179.98 73.64 174.09 66.95" style="fill: #263238; transform-origin: 178.74px 70.295px" id="elgr6fybuwkim" class="animable"></polygon><polygon points="167.94 68.39 167.94 66.95 170.53 66.95 175.98 73.13 175.41 73.64 172.57 73.64 167.94 68.39" style="fill: #263238; transform-origin: 171.96px 70.295px" id="elzjnugbnl65e" class="animable"></polygon><line x1="181.88" y1="55.64" x2="181.88" y2="42.54" style="fill: #fff; stroke: #263238; stroke-linecap: round; stroke-linejoin: round; stroke-width: 2px; transform-origin: 181.88px 49.09px" id="elcdd6z5xt8ns" class="animable"></line><polyline points="4.47 42.21 188.68 42.21 188.68 34.36 153.07 19.28 4.47 19.28" style="fill: none; stroke: #263238; stroke-linecap: round; stroke-linejoin: round; stroke-width: 2px; transform-origin: 96.575px 30.745px" id="el1o5t2ch5ow5" class="animable"></polyline><polygon points="153.07 42.21 153.07 19.28 129.54 42.21 129.54 19.28 153.07 42.21" style="fill: none; stroke: #263238; stroke-linecap: round; stroke-linejoin: round; stroke-width: 2px; transform-origin: 141.305px 30.745px" id="elky9nw4qk5q" class="animable"></polygon><polygon points="129.57 42.21 129.57 19.28 106.03 42.21 106.03 19.28 129.57 42.21" style="fill: none; stroke: #263238; stroke-linecap: round; stroke-linejoin: round; stroke-width: 2px; transform-origin: 117.8px 30.745px" id="elk641zq1wzl" class="animable"></polygon><polygon points="106.06 42.21 106.06 19.28 82.53 42.21 82.53 19.28 106.06 42.21" style="fill: none; stroke: #263238; stroke-linecap: round; stroke-linejoin: round; stroke-width: 2px; transform-origin: 94.295px 30.745px" id="ellagjgrj5q7" class="animable"></polygon><polygon points="82.56 42.21 82.56 19.28 59.02 42.21 59.02 19.28 82.56 42.21" style="fill: none; stroke: #263238; stroke-linecap: round; stroke-linejoin: round; stroke-width: 2px; transform-origin: 70.79px 30.745px" id="elb5ad8pzb7i" class="animable"></polygon><polygon points="59.05 42.21 59.05 19.28 35.52 42.21 35.52 19.28 59.05 42.21" style="fill: none; stroke: #263238; stroke-linecap: round; stroke-linejoin: round; stroke-width: 2px; transform-origin: 47.285px 30.745px" id="elekaxxtxerpv" class="animable"></polygon><polygon points="35.55 42.21 35.55 19.28 12.01 42.21 12.01 19.28 35.55 42.21" style="fill: none; stroke: #263238; stroke-linecap: round; stroke-linejoin: round; stroke-width: 2px; transform-origin: 23.78px 30.745px" id="el842xyham66v" class="animable"></polygon></g><g id="freepik--Character--inject-29" class="animable animator-active" style="transform-origin: 390.446px 342.534px"><path d="M394.92,275.43,382.54,309.6l-.79-.2-7-5.07-2.59,2.55,2.72,13.37s11,5.66,13,5.29a28.83,28.83,0,0,0,4.38-1.27s6.92-47.56,7.1-48.48S398.38,272.33,394.92,275.43Z" style="fill: #fff; stroke: #263238; stroke-linecap: round; stroke-linejoin: round; transform-origin: 385.769px 299.747px" id="eltki4ivymhkm" class="animable"></path><path d="M398.26,454s-3.46,5.27-6.28,7.49-9.44,5.42-11.28,6.91-1,2.82-.39,3.46,9.15,1.11,13.78,1.12,13-2,13-2,3.7.59,4.64.12,1.53-1.52,1.68-3.16-.39-10.9-.39-10.9Z" style="fill: #fff; stroke: #263238; stroke-linecap: round; stroke-linejoin: round; transform-origin: 396.508px 463.49px" id="el8ib6b70r0fr" class="animable"></path><path d="M408.2,468.53c-3.6.58-4.31,1.4-11.29,2.44-5.74.86-14.25-.2-17.34-.75a2.24,2.24,0,0,0,.74,1.62c.63.64,9.15,1.11,13.78,1.12s13-2,13-2,3.7.59,4.64.12,1.52-1.51,1.67-3.12A45.33,45.33,0,0,0,408.2,468.53Z" style="fill: #263238; stroke: #263238; stroke-linecap: round; stroke-linejoin: round; transform-origin: 396.485px 470.46px" id="ely4sis6iwiwl" class="animable"></path><path d="M401.27,457.87s-4-1.78-6.7,1.22" style="fill: none; stroke: #263238; stroke-linecap: round; stroke-linejoin: round; stroke-width: 2px; transform-origin: 397.92px 458.218px" id="el8bnxf425pg9" class="animable"></path><path d="M396.71,456.36s3.08,2.41,2.67,5" style="fill: none; stroke: #263238; stroke-linecap: round; stroke-linejoin: round; stroke-width: 2px; transform-origin: 398.064px 458.86px" id="elj48mvpvtf8c" class="animable"></path><path d="M398.28,460.65s-3.15-1.46-5.29,1" style="fill: none; stroke: #263238; stroke-linecap: round; stroke-linejoin: round; stroke-width: 2px; transform-origin: 395.635px 460.935px" id="el4h04gy12e1d" class="animable"></path><path d="M394.69,459.42s2.42,2,2.08,4.1" style="fill: none; stroke: #263238; stroke-linecap: round; stroke-linejoin: round; stroke-width: 2px; transform-origin: 395.746px 461.47px" id="ele5ykmckl5mo" class="animable"></path><path d="M396,463.47s-2.91-1.37-7.49.25" style="fill: none; stroke: #263238; stroke-linecap: round; stroke-linejoin: round; stroke-width: 2px; transform-origin: 392.255px 463.324px" id="eljkp69ll76c" class="animable"></path><path d="M392.32,462.22a2.05,2.05,0,0,1-.4,3.2" style="fill: none; stroke: #263238; stroke-linecap: round; stroke-linejoin: round; stroke-width: 2px; transform-origin: 392.417px 463.82px" id="el1975ndaunwf" class="animable"></path><path d="M421.07,459s-1.71,6.12-2.32,7-4.69,6-4.73,7.79,1.27,3.17,4.52,3.91,8.29,1,12.31-.83,5.83-2.43,6.84-5.23.34-12.19.34-12.19S425.48,450.2,421.07,459Z" style="fill: #fff; stroke: #263238; stroke-linecap: round; stroke-linejoin: round; transform-origin: 426.133px 466.732px" id="eluhpsu1vz8s" class="animable"></path><path d="M437.69,471.61a17.37,17.37,0,0,0,.54-4.65,30.27,30.27,0,0,1-2.82,3.79c-2,2.19-5.38,4.62-11.9,5.1a13,13,0,0,1-9.32-2.86,3,3,0,0,0-.17.77c0,1.83,1.27,3.17,4.52,3.91s8.29,1,12.31-.83S436.68,474.41,437.69,471.61Z" style="fill: #263238; stroke: #263238; stroke-linecap: round; stroke-linejoin: round; transform-origin: 426.127px 472.595px" id="el4s4fsb5x0ya" class="animable"></path><path d="M429.9,456.92s-5.48-.27-7.2,3" style="fill: none; stroke: #263238; stroke-linecap: round; stroke-linejoin: round; stroke-width: 2px; transform-origin: 426.3px 458.417px" id="elgstk719iw8" class="animable"></path><path d="M423.9,457s4.71,1,5.43,3.24" style="fill: none; stroke: #263238; stroke-linecap: round; stroke-linejoin: round; stroke-width: 2px; transform-origin: 426.615px 458.62px" id="el25jx15gvn1z" class="animable"></path><path d="M428.81,460.92s-5.49-.26-7.21,3" style="fill: none; stroke: #263238; stroke-linecap: round; stroke-linejoin: round; stroke-width: 2px; transform-origin: 425.205px 462.418px" id="el1425uucsggk" class="animable"></path><path d="M422.8,461s4.71,1,5.44,3.24" style="fill: none; stroke: #263238; stroke-linecap: round; stroke-linejoin: round; stroke-width: 2px; transform-origin: 425.52px 462.62px" id="el3i2y3yvshrr" class="animable"></path><path d="M427.72,464.92s-5.49-.26-7.21,3" style="fill: none; stroke: #263238; stroke-linecap: round; stroke-linejoin: round; stroke-width: 2px; transform-origin: 424.115px 466.418px" id="elxj8b15lgsr" class="animable"></path><path d="M421.71,465s4.71,1,5.43,3.24" style="fill: none; stroke: #263238; stroke-linecap: round; stroke-linejoin: round; stroke-width: 2px; transform-origin: 424.425px 466.62px" id="el4r9vbojmf2p" class="animable"></path><path d="M388.26,338.86s2.1,31.81,3,40.74,3.09,29.52,3.27,30.07.73,7.83.73,7.83-.54,2.92.19,9.3,2.91,19.68,2.91,19.68-1.82.36-1.64,1.82.91,5.47.91,5.47,6.93,2.36,8.93,2.55,6,0,6,0,1.64-2.74,1.46-4.19a44.91,44.91,0,0,0-1.46-5.29l.91-10.75L415,392.18s5.65,42.82,6.56,45.91,1.82,8,1.82,8-1.82,1.46-1.82,2.37.37,7.29.37,7.29,3.64-2.92,7.1-2.37,9.12,4.56,9.12,4.56a36.57,36.57,0,0,1,1.09-5.47c.73-2.37-.73-8.38-1.1-10a14.94,14.94,0,0,1-.18-5.65c.37-1.64.55-6.74.73-8.38s-.18-42.46-.18-42.46l3.72-46.75-53-1.64Z" style="fill: #263238; stroke: #263238; stroke-linecap: round; stroke-linejoin: round; transform-origin: 415.245px 397.765px" id="elyu6mpxrm1tk" class="animable"></path><path d="M407.68,260.44s-11.26,5.16-12,7-4.54,39.1-6.73,54-1.25,18.86-1.25,18.86,2.35,4.85,25.34,4.06,31.13-4.22,31.44-6.25.63.54.63-.87,1.72-67.88,0-71.95-11.42-10.79-14.24-11.1S407.68,260.44,407.68,260.44Z" style="fill: #ffe35b; stroke: #263238; stroke-linecap: round; stroke-linejoin: round; transform-origin: 416.687px 299.313px" id="elbn79gnp8iyt" class="animable"></path><path d="M426.27,257.4c-6.88,1.69-18.59,5.47-18.59,5.47s-11.26,5.16-12,7a22.42,22.42,0,0,0-.55,3.13c5-2.84,16.69-9.44,20.63-10.68a50.85,50.85,0,0,1,9.85-2L438.62,269l5.46.14s-12.25-10.79-15.71-11.72A7.22,7.22,0,0,0,426.27,257.4Z" style="fill: #fff; stroke: #263238; stroke-linecap: round; stroke-linejoin: round; transform-origin: 419.605px 265.166px" id="elny4steg5op" class="animable"></path><path d="M388.94,323.69l0,.18c-.38,2.59-.64,4.92-.83,7.05a142.62,142.62,0,0,0,35.1,2.66c12-.73,18.66-1.17,22.05-1.39,0-2.05.09-4.43.14-7.06C437.38,326,406.08,328.71,388.94,323.69Z" style="fill: #fff; stroke: #263238; stroke-linecap: round; stroke-linejoin: round; transform-origin: 416.755px 328.717px" id="elpzijx3t0mzo" class="animable"></path><path d="M397.16,336.16c.08,1.42.2,2.8.35,4.14" style="fill: none; stroke: #263238; stroke-miterlimit: 10; transform-origin: 397.335px 338.23px" id="elccb4ww5s0yn" class="animable"></path><path d="M400.58,303.18C399,312.62,396.83,322,397.05,333" style="fill: none; stroke: #263238; stroke-miterlimit: 10; transform-origin: 398.807px 318.09px" id="elquv8d0w49ta" class="animable"></path><path d="M403.46,291.18s-1.17,4.88-2.47,12.11" style="fill: none; stroke: #263238; stroke-miterlimit: 10; transform-origin: 402.225px 297.235px" id="els5ifpe0qdq" class="animable"></path><path d="M368.28,344.61s2.3,4.08,6.39-.46c2.2-2.43,10.47-27.68,10.47-27.68S369,342,368.28,344.61Z" style="fill: #fff; stroke: #263238; stroke-linecap: round; stroke-linejoin: round; transform-origin: 376.71px 331.382px" id="el6ve92w4kkhd" class="animable"></path><path d="M352.84,268.28l10.72-3.71s-.11,23,1.45,28.47l1.55,5.49s-10.42-17.38-12.65-23.18S352.84,268.28,352.84,268.28Z" style="fill: #fff; stroke: #263238; stroke-linecap: round; stroke-linejoin: round; transform-origin: 359.549px 281.55px" id="elf5jw5xgjcxl" class="animable"></path><path d="M375,301.63s-1.9-5.25-5.15-4.17-5.64,1-5.89,2.45,8.2,7,8.2,7S378.15,306.53,375,301.63Z" style="fill: #fff; stroke: #263238; stroke-linecap: round; stroke-linejoin: round; transform-origin: 369.935px 302.112px" id="elw0l6bcire17" class="animable"></path><path d="M379,326.42s-10.56,17.47-10.7,18.19c0,0-7.24-12.26-17-27.28s-18.94-50.54-18.94-50.54a17.55,17.55,0,0,1,10.42-5.07c6.86-.92,9.22-.65,9.22-.65s6.54,23.13,13.78,33.79a118.52,118.52,0,0,0,16.41,18.9l3,2.71Z" style="fill: #fff; stroke: #263238; stroke-linecap: round; stroke-linejoin: round; transform-origin: 358.775px 302.822px" id="elzuw4a19a7va" class="animable"></path><path d="M351.08,297.74a188.53,188.53,0,0,0,19.13,5.94" style="fill: none; stroke: #263238; stroke-miterlimit: 10; transform-origin: 360.645px 300.71px" id="el0ww6mow413x" class="animable"></path><path d="M345.23,295.58s.84.33,2.26.85" style="fill: none; stroke: #263238; stroke-miterlimit: 10; transform-origin: 346.36px 296.005px" id="el9vg9itrkjef" class="animable"></path><path d="M355.68,293.31s6.85,6.87,14,8.23" style="fill: none; stroke: #263238; stroke-miterlimit: 10; transform-origin: 362.68px 297.425px" id="elsf7wks1la7p" class="animable"></path><path d="M390.62,310.94s-8.76-4.07-10.17-4.22-8.6,2.65-9.38,3.28-1.1,2-.16,2.19,2.5-.94,2.5-.94l4.07-.78,1.88,1.09s-6.57,3.91-7.2,5.17-1.72,3.59-1.09,4.06.94,1.57,1.87,1.57a9,9,0,0,0,1.48-.1,6.61,6.61,0,0,0,3.22-1.47c1.4-1.25,4.53-.78,4.53-.78s3.76,1.25,4.7.94a28,28,0,0,0,3.28-1.72h1.72Z" style="fill: #fff; stroke: #263238; stroke-linecap: round; stroke-linejoin: round; transform-origin: 381.101px 314.538px" id="elclydq4lodt" class="animable"></path><path d="M371.07,320.79s3.35-3.49,3.73-3.94,6.06-3.31,6.06-3.31" style="fill: none; stroke: #263238; stroke-miterlimit: 10; transform-origin: 375.965px 317.165px" id="elycrfah85a3" class="animable"></path><path d="M372.94,322.36s4.54-4,4.86-4.24,4.14-1.78,4.14-1.78" style="fill: none; stroke: #263238; stroke-miterlimit: 10; transform-origin: 377.44px 319.35px" id="el8r2eggvuh7t" class="animable"></path><path d="M442.72,267.87s-6.1-2-10.32,4.54-6.75,38.2-6.75,38.2l-35,.33.62,9.7s33.16,3.58,39.57,3.58,8.14,1.09,8.92-1.25,7.68-30.85,8.62-39.92S445.69,268.5,442.72,267.87Z" style="fill: #fff; stroke: #263238; stroke-linecap: round; stroke-linejoin: round; transform-origin: 419.591px 296.028px" id="ely892nuhzxdd" class="animable"></path><path d="M391,339.41s-9.66-1.46-10.21-.37,0,16,.91,16.95,7.11,2.19,8.93,1.09,2.92-1.82,3.28-2.73.37-12.39-.36-13.85A2.4,2.4,0,0,0,391,339.41Z" style="fill: #263238; stroke: #263238; stroke-linecap: round; stroke-linejoin: round; transform-origin: 387.36px 348.074px" id="el7dcxh75vm67" class="animable"></path><path d="M402.47,341.23S401,356,403.38,356.9a25.38,25.38,0,0,0,8.2,1.1c.91-.19,4.19-.73,4.74-2.19s.54-12.94.18-14S403.38,339.77,402.47,341.23Z" style="fill: #263238; stroke: #263238; stroke-linecap: round; stroke-linejoin: round; transform-origin: 409.388px 349.252px" id="elftt6uoaxe3k" class="animable"></path><path d="M425.43,342.87s.73,16.58,1.09,17.31,7.29,5.29,8.56,5.1,11.48-1.27,12-3.28,1.82-18.22.73-20-3.46-2.55-5.65-2.73-14.94,1.64-14.94,1.64A1.94,1.94,0,0,0,425.43,342.87Z" style="fill: #263238; stroke: #263238; stroke-linecap: round; stroke-linejoin: round; transform-origin: 436.831px 352.272px" id="elr0gjdihnuf" class="animable"></path><path d="M412.38,256.3l-7.51,4.07,2.66,4.85-3.76,23.46S426,259.74,426.3,259.27a36.9,36.9,0,0,1,4.53-2.66l-1.41-5.79-2.34.63Z" style="fill: #263238; stroke: #263238; stroke-linecap: round; stroke-linejoin: round; transform-origin: 417.3px 269.75px" id="el1hv2h89q8hl" class="animable"></path><path d="M404.45,224s-1.35,4.17-1.35,4.73a20,20,0,0,0,.34,2.25s-4.16,5.85-3.94,6.18,2.7,2.93,2.7,2.93.22,8.77,1.35,8.89,8.44.11,8.44.11l-.68,12.82,16.76-9.67.34-11.25s4.5-5.74,4.5-8.66-.45-3.49-.45-3.49Z" style="fill: #fff; stroke: #263238; stroke-linecap: round; stroke-linejoin: round; transform-origin: 416.201px 242.955px" id="elf8bl87qsu9q" class="animable"></path><path d="M432.46,228.83l-17.91-3.09.14,1.29-.68,6.19s4.72-3.26,5.62-3.71,2.7,2.7,1.69,4.61-4.39,4.5-4.39,4.5,3.72,3.82,7.54,4a13.59,13.59,0,0,0,3.9-.32l0-1.37s4.5-5.74,4.5-8.66S432.46,228.83,432.46,228.83Z" style="fill: #263238; stroke: #263238; stroke-linecap: round; stroke-linejoin: round; transform-origin: 423.44px 234.193px" id="el0uv8lgf3gws" class="animable"></path><path d="M404.22,228.38a2.66,2.66,0,0,1,3.38.56" style="fill: none; stroke: #263238; stroke-miterlimit: 10; transform-origin: 405.91px 228.474px" id="elmvx23ntoza" class="animable"></path><ellipse cx="405.35" cy="231.42" rx="0.56" ry="1.35" style="fill: #263238; transform-origin: 405.35px 231.42px" id="el435hubmik72" class="animable"></ellipse><polygon points="408.84 248.85 415.7 248.06 411.99 252.45 411.99 249.08 408.84 248.85" style="fill: #263238; stroke: #263238; stroke-miterlimit: 10; transform-origin: 412.27px 250.255px" id="ely5vj7dp48k" class="animable"></polygon><polygon points="422.11 230.52 428.37 242.35 431.33 239.52 425.71 230.18 422.11 230.52" style="fill: #fff; stroke: #263238; stroke-linecap: round; stroke-linejoin: round; transform-origin: 426.72px 236.265px" id="elc6hkp1fkb9j" class="animable"></polygon><path d="M402.24,221.3s-7.93,1-6.95,1.36,41.92,12.94,41.92,12.94a26,26,0,0,1-.82-3.93c0-1,1.64-7.37,1-13.92s-14.5-10.21-21.37-10.86-10.32,2.62-11,6.22A42.08,42.08,0,0,1,402.24,221.3Z" style="fill: #ffe35b; stroke: #263238; stroke-linecap: round; stroke-linejoin: round; transform-origin: 416.372px 221.204px" id="eliqfi26a7iiq" class="animable"></path><path d="M413.6,224.73l-7.23-2.6s4.2-9.55,4.05-10.71a20.2,20.2,0,0,1-.14-2.17s.14-1.88,6.51-1.15" style="fill: none; stroke: #263238; stroke-linecap: round; stroke-linejoin: round; transform-origin: 411.58px 216.331px" id="el0bzdvo9f21p5" class="animable"></path></g><defs>     <filter id="active" height="200%">         <feMorphology in="SourceAlpha" result="DILATED" operator="dilate" radius="2"></feMorphology>                <feFlood flood-color="#32DFEC" flood-opacity="1" result="PINK"></feFlood>        <feComposite in="PINK" in2="DILATED" operator="in" result="OUTLINE"></feComposite>        <feMerge>            <feMergeNode in="OUTLINE"></feMergeNode>            <feMergeNode in="SourceGraphic"></feMergeNode>        </feMerge>    </filter>    <filter id="hover" height="200%">        <feMorphology in="SourceAlpha" result="DILATED" operator="dilate" radius="2"></feMorphology>                <feFlood flood-color="#ff0000" flood-opacity="0.5" result="PINK"></feFlood>        <feComposite in="PINK" in2="DILATED" operator="in" result="OUTLINE"></feComposite>        <feMerge>            <feMergeNode in="OUTLINE"></feMergeNode>            <feMergeNode in="SourceGraphic"></feMergeNode>        </feMerge>            <feColorMatrix type="matrix" values="0   0   0   0   0                0   1   0   0   0                0   0   0   0   0                0   0   0   1   0 "></feColorMatrix>    </filter></defs></svg>